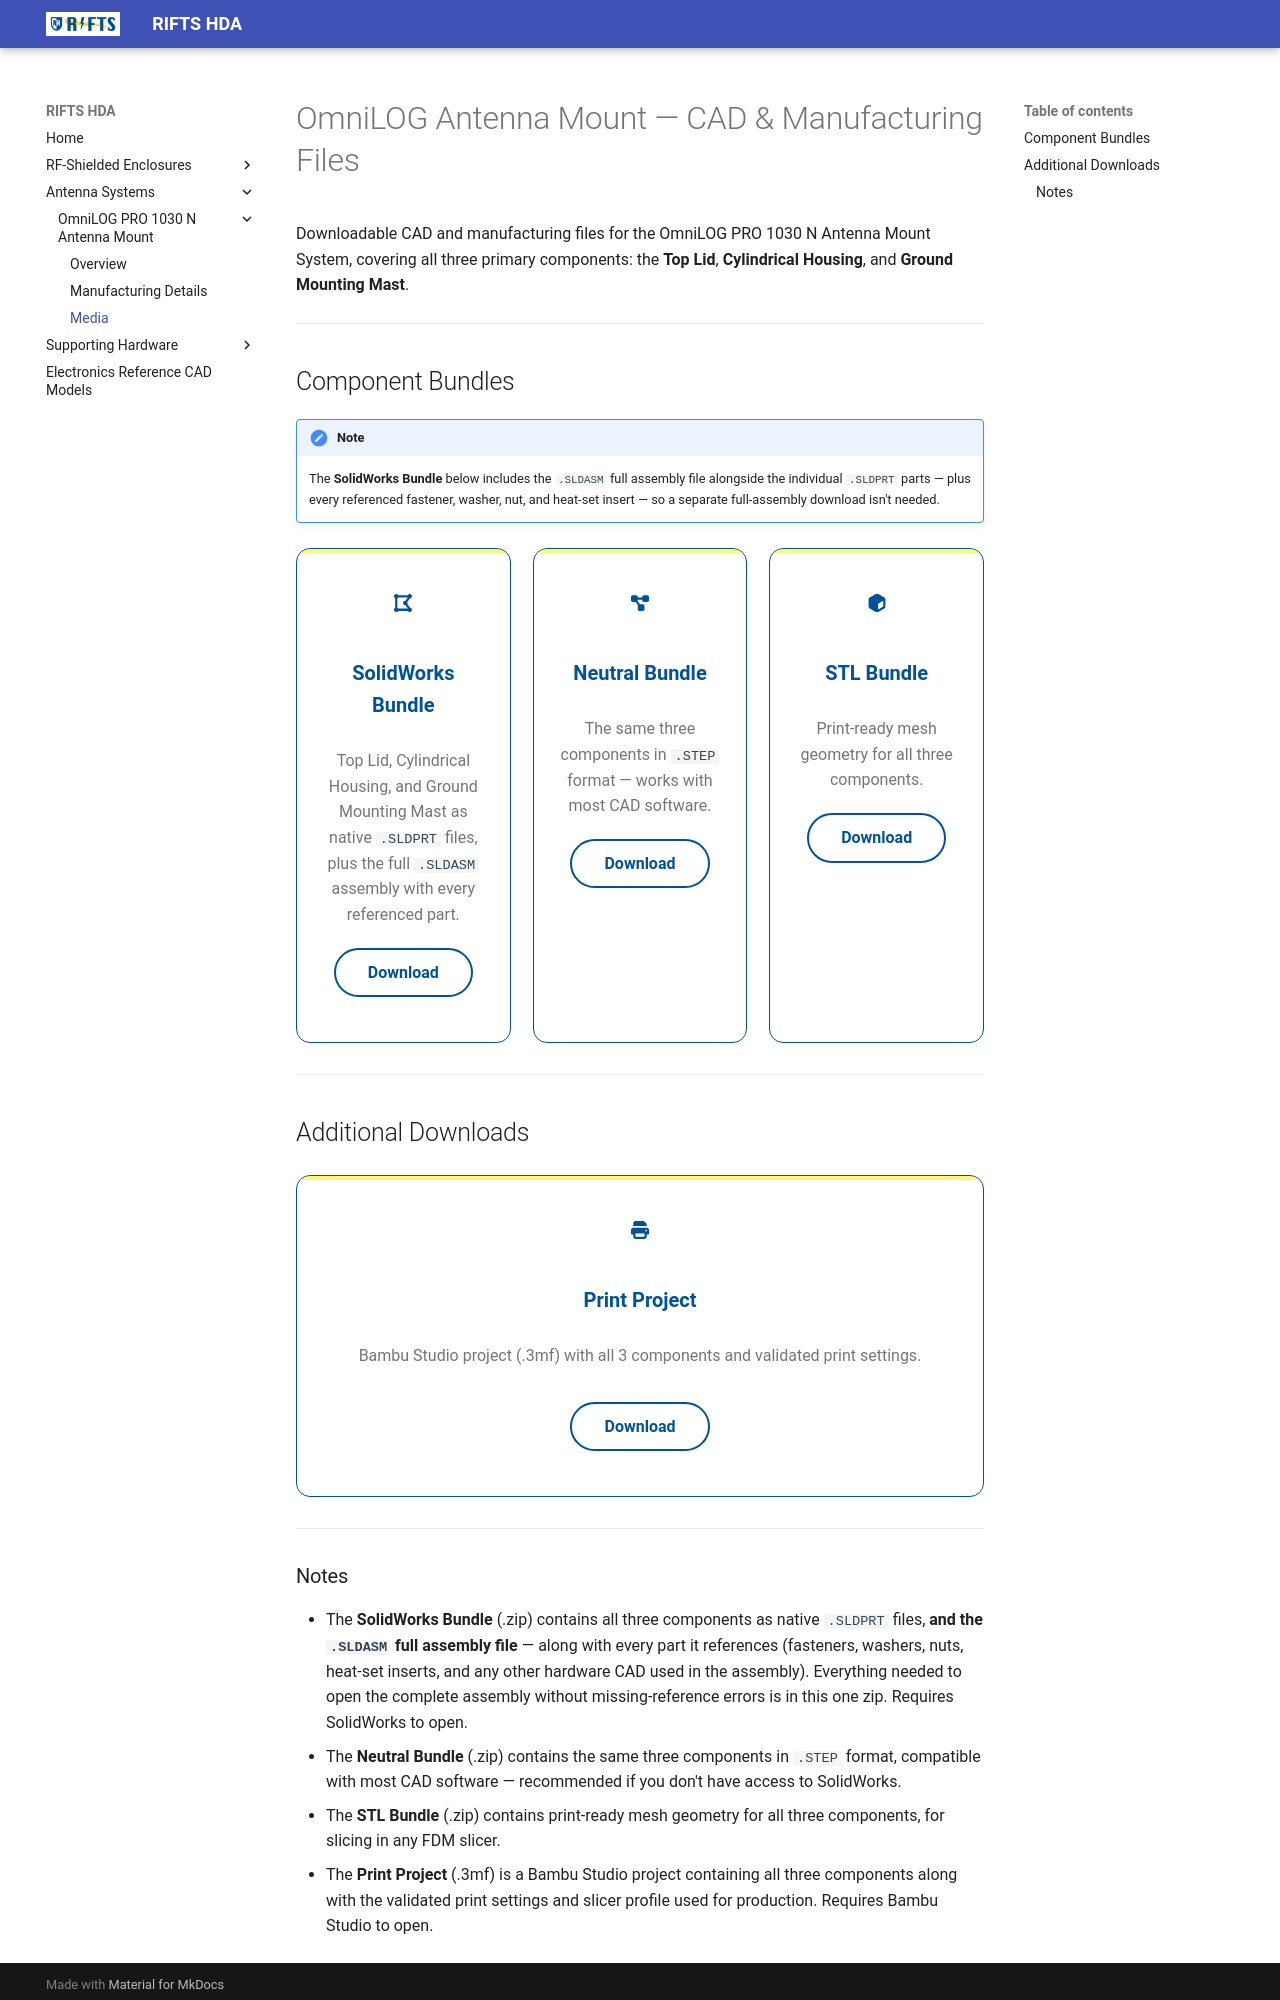

repository: RIFTS-UNH/RIFTS-Hardware · page: antenna/nav_2/antenna-media/index.html · generator: mkdocs

# OmniLOG Antenna Mount — CAD & Manufacturing Files

Downloadable CAD and manufacturing files for the OmniLOG PRO 1030 N Antenna Mount System, covering all three primary components: the **Top Lid**, **Cylindrical Housing**, and **Ground Mounting Mast**.

---

## Component Bundles

!!! note
    The **SolidWorks Bundle** below includes the `.SLDASM` full assembly file alongside the individual `.SLDPRT` parts — plus every referenced fastener, washer, nut, and heat-set insert — so a separate full-assembly download isn't needed.

<div class="download-cards" markdown>

<div class="download-card" style="--accent:#4A90D9;" markdown>
<span class="card-icon">:fontawesome-solid-draw-polygon:</span>

**SolidWorks Bundle**

Top Lid, Cylindrical Housing, and Ground Mounting Mast as native `.SLDPRT` files, plus the full `.SLDASM` assembly with every referenced part.

[Download](../../media/antenna-mount/RIFTS_AntennaMount_SLDPRT_Bundle.zip){: .md-button :download}

</div>

<div class="download-card" style="--accent:#5CB85C;" markdown>
<span class="card-icon">:fontawesome-solid-diagram-project:</span>

**Neutral Bundle**

The same three components in `.STEP` format — works with most CAD software.

[Download](../../media/antenna-mount/RIFTS_AntennaMount_STEP_Bundle.zip){: .md-button :download}

</div>

<div class="download-card" style="--accent:#E8833A;" markdown>
<span class="card-icon">:fontawesome-solid-cube:</span>

**STL Bundle**

Print-ready mesh geometry for all three components.

[Download](../../media/antenna-mount/RIFTS_AntennaMount_STL_Bundle.zip){: .md-button :download}

</div>

</div>

---

## Additional Downloads

<div class="download-cards" markdown>

<div class="download-card" style="--accent:#8E5CD9;" markdown>
<span class="card-icon">:fontawesome-solid-print:</span>

**Print Project**

Bambu Studio project (.3mf) with all 3 components and validated print settings.

[Download](../../media/antenna-mount/3mf/OmniLOG_Antenna_Mount_Print_Assembly.3mf){: .md-button :download}

</div>

</div>

---
